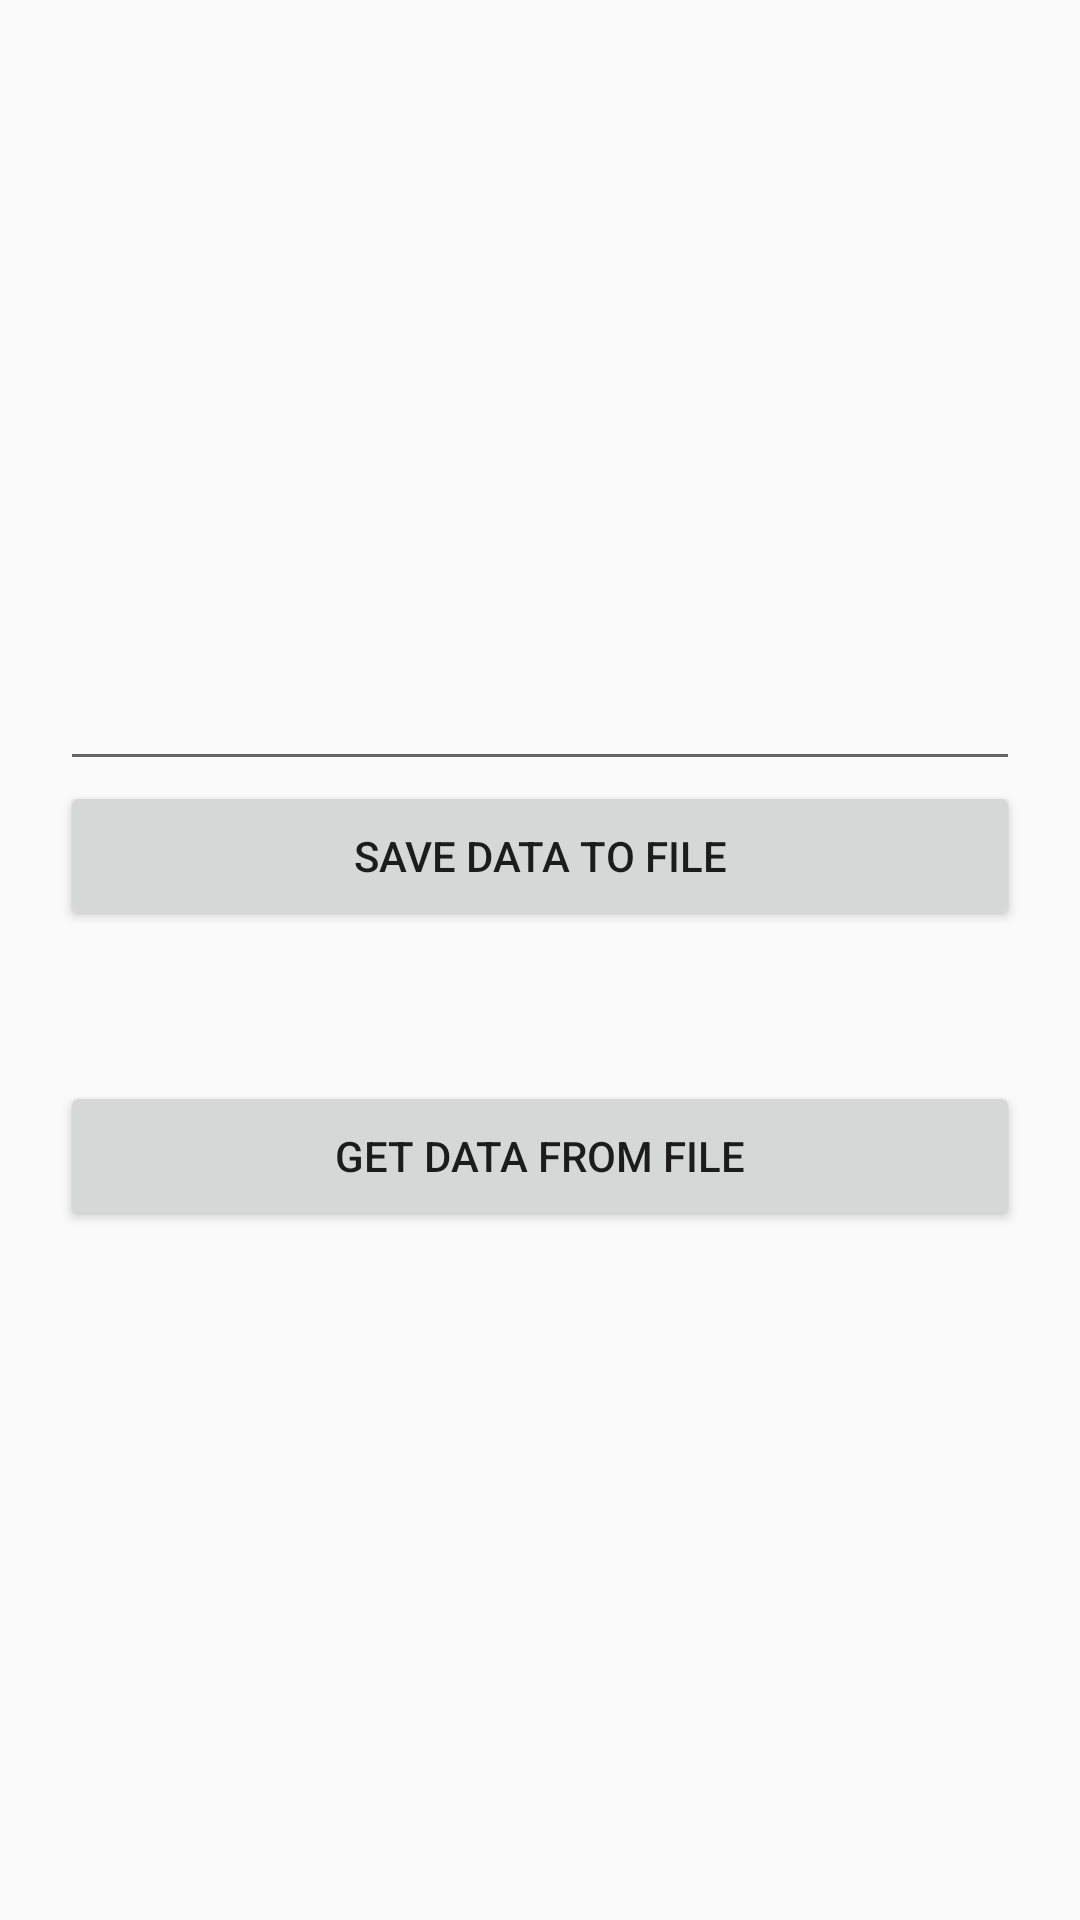

Produce the Android XML layout that renders to this screen, including the resource entries it uses.
<!-- AndroidManifest.xml: application theme AppTheme -->
<!-- res/layout/activity_file_share.xml -->
<?xml version="1.0" encoding="utf-8"?>
<LinearLayout xmlns:android="http://schemas.android.com/apk/res/android"
        xmlns:app="http://schemas.android.com/apk/res-auto"
        xmlns:tools="http://schemas.android.com/tools"
        android:orientation="vertical"
        android:layout_width="match_parent"
        android:layout_height="match_parent"
        android:gravity="center"
        tools:context=".view.activity.FileShareActivity">

    <EditText
            android:id="@+id/editName"
            android:layout_width="match_parent"
            android:layout_height="50dp"
            android:layout_marginHorizontal="20dp"/>

    <Button
            android:id="@+id/save"
            android:layout_width="match_parent"
            android:layout_height="50dp"
            android:layout_marginHorizontal="20dp"
            android:text="save data to file"/>
    <TextView
            android:id="@+id/showName"
            android:layout_width="match_parent"
            android:layout_height="50dp"
            android:layout_marginHorizontal="20dp"/>

    <Button
            android:id="@+id/query"
            android:layout_width="match_parent"
            android:layout_height="50dp"
            android:layout_marginHorizontal="20dp"
            android:text="get data from file"/>

    <TextView
            android:layout_width="match_parent"
            android:layout_height="wrap_content"
            android:text=""/>
</LinearLayout>
<!-- resources referenced by this layout -->
<resources>
  <style name="AppTheme" parent="Theme.AppCompat.Light.NoActionBar">
          
          <item name="colorPrimary">@color/colorPrimary</item>
          <item name="colorPrimaryDark">@color/colorPrimaryDark</item>
          <item name="colorAccent">@color/colorAccent</item>
          <item name="android:statusBarColor">@null</item>
      </style>
  <color name="colorPrimary">#008577</color>
  <color name="colorPrimaryDark">#00574B</color>
  <color name="colorAccent">#D81B60</color>
</resources>
